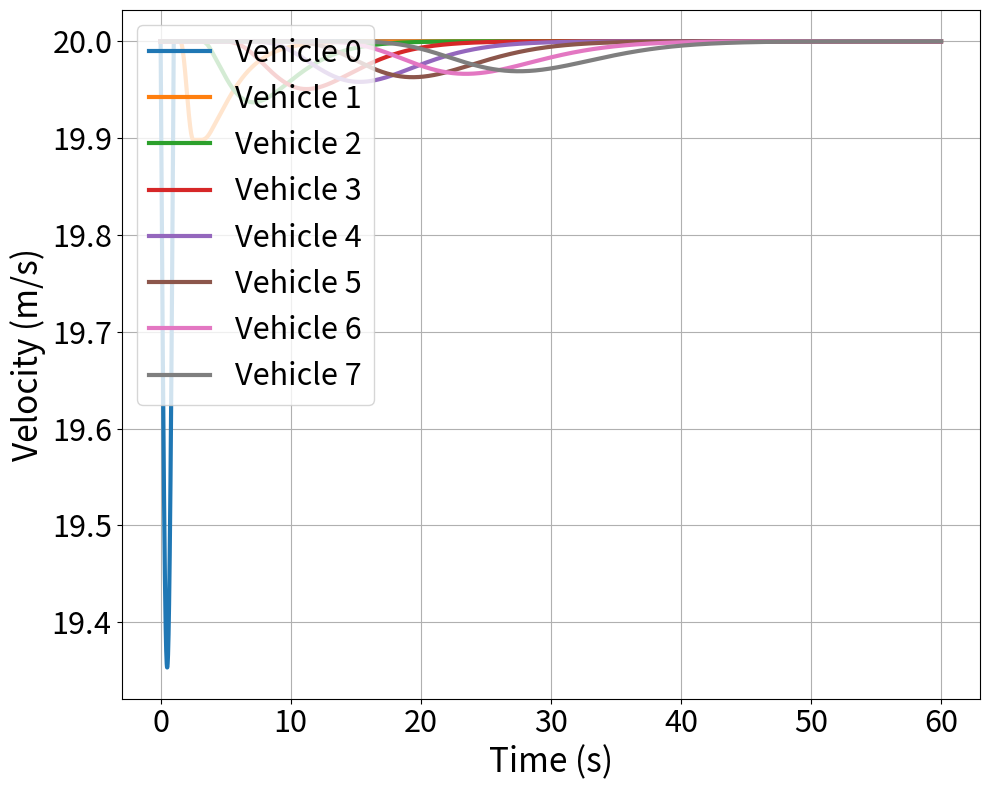
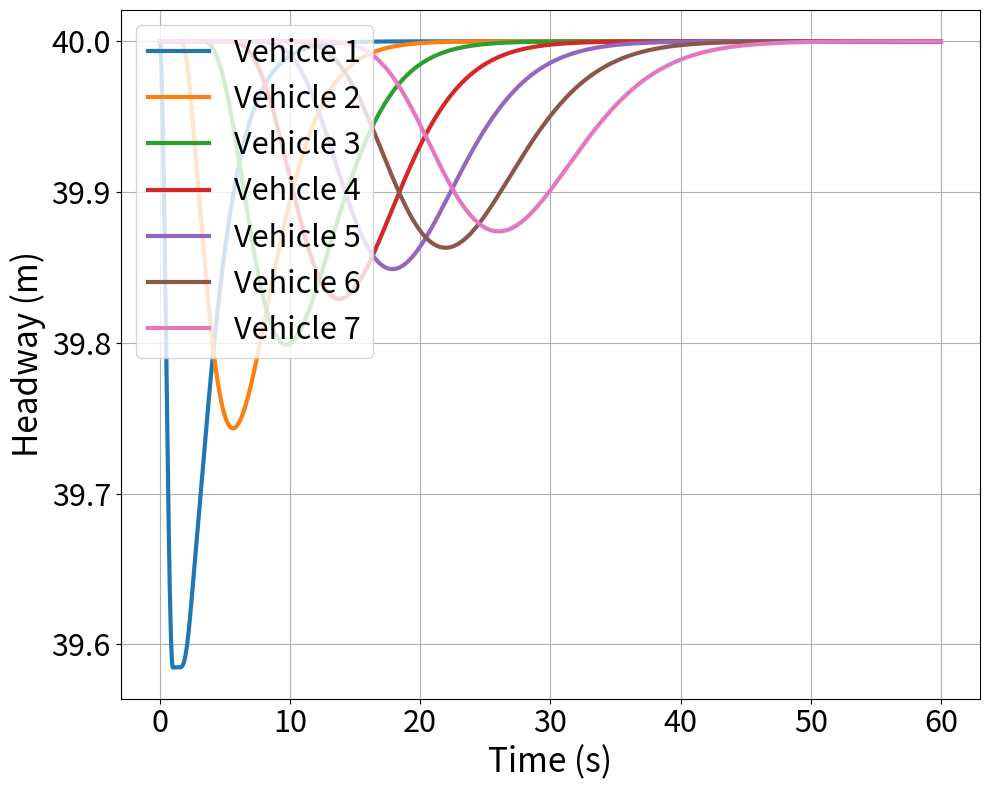
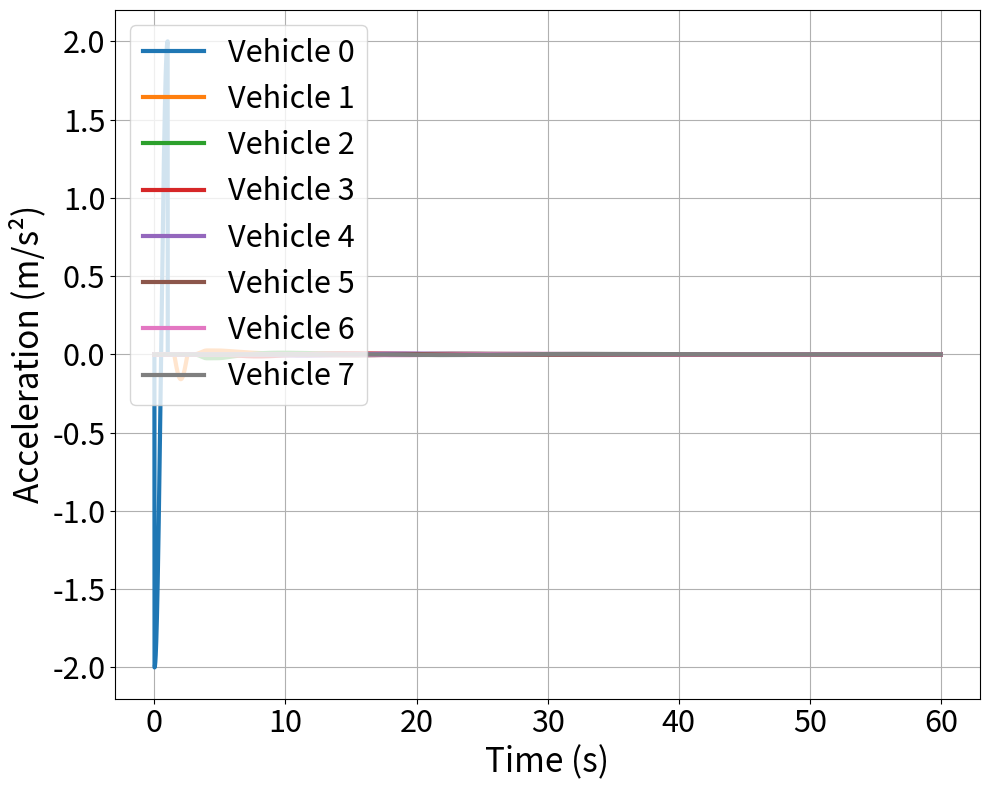
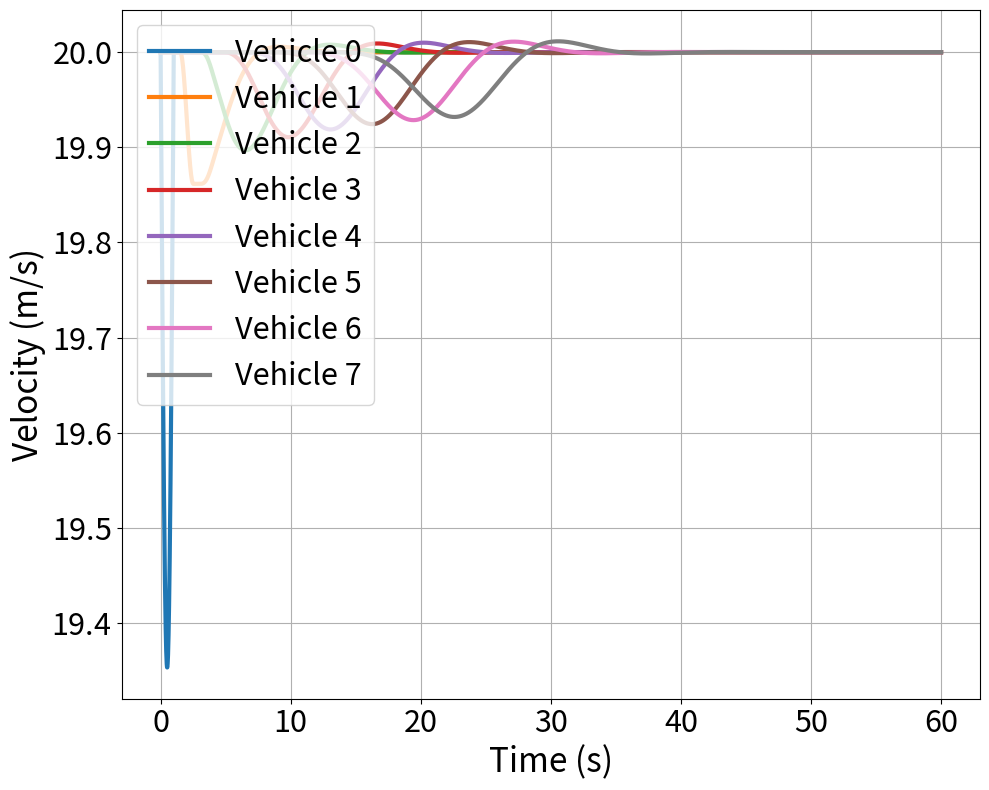
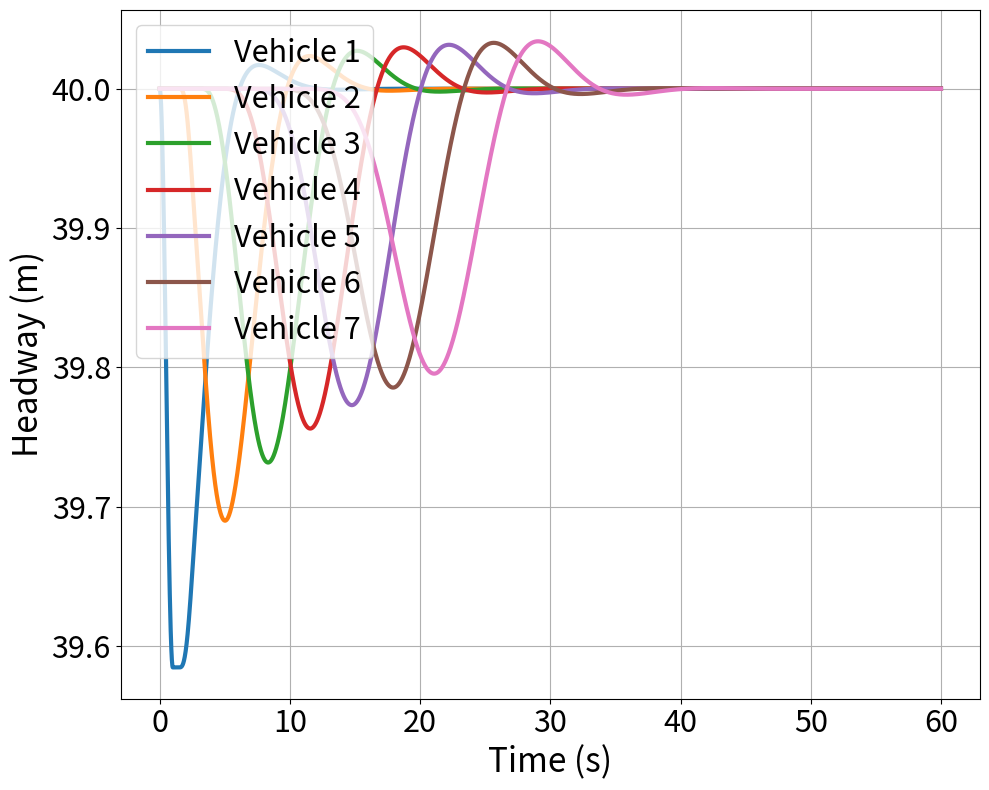
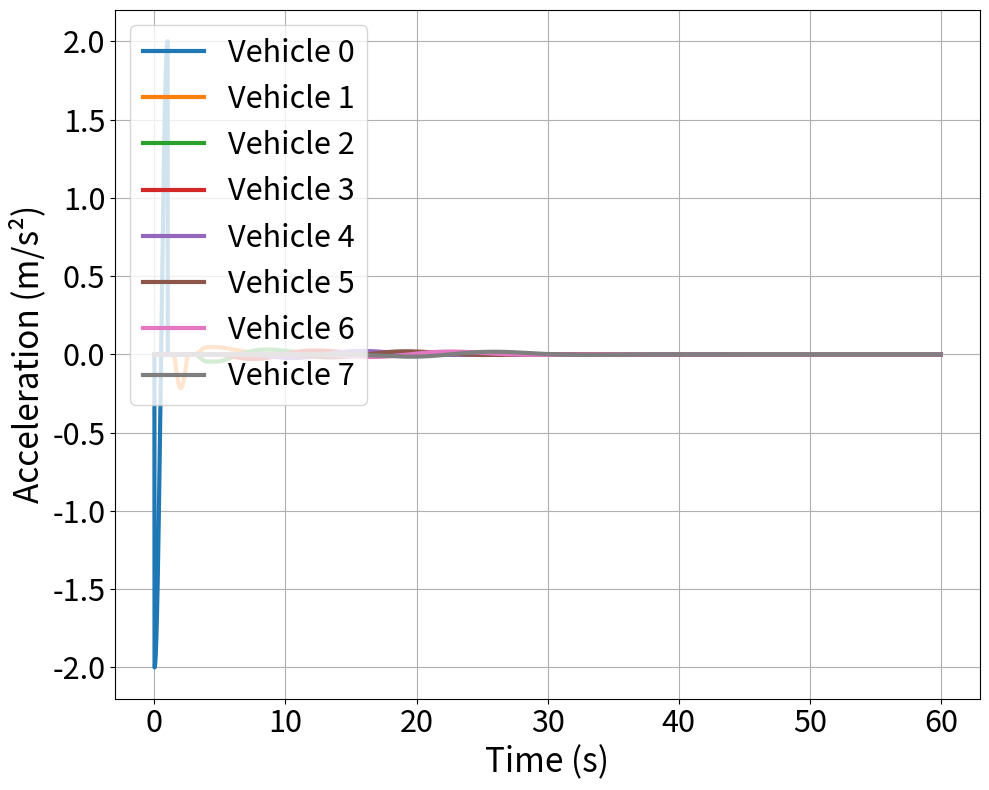
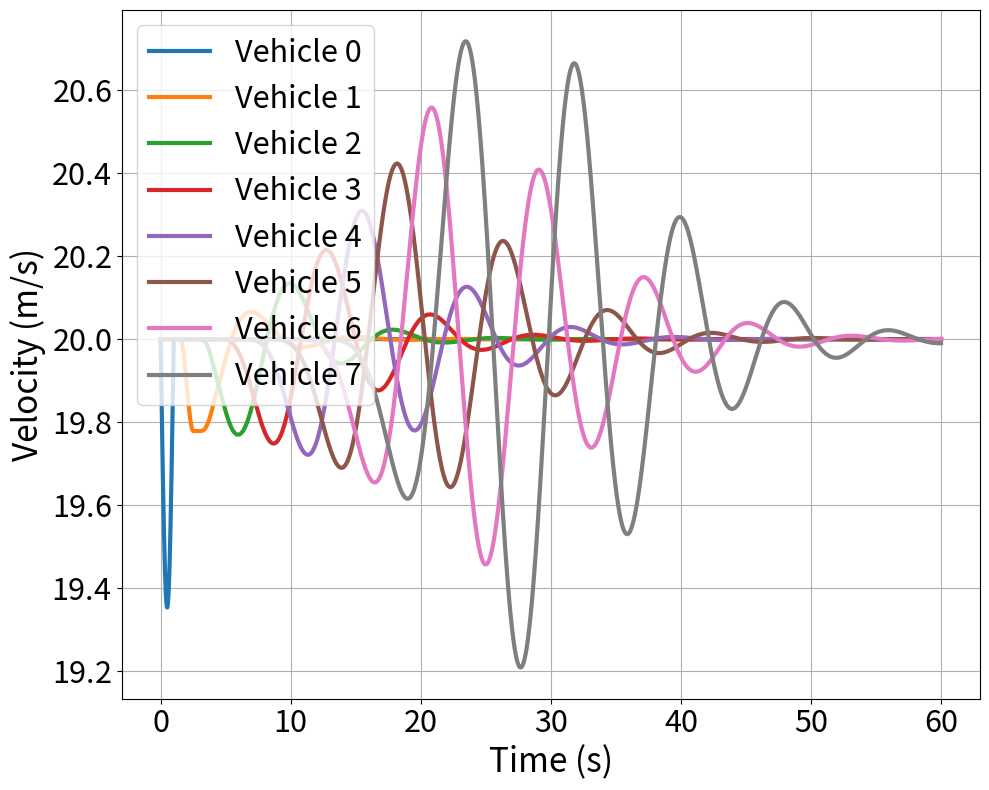
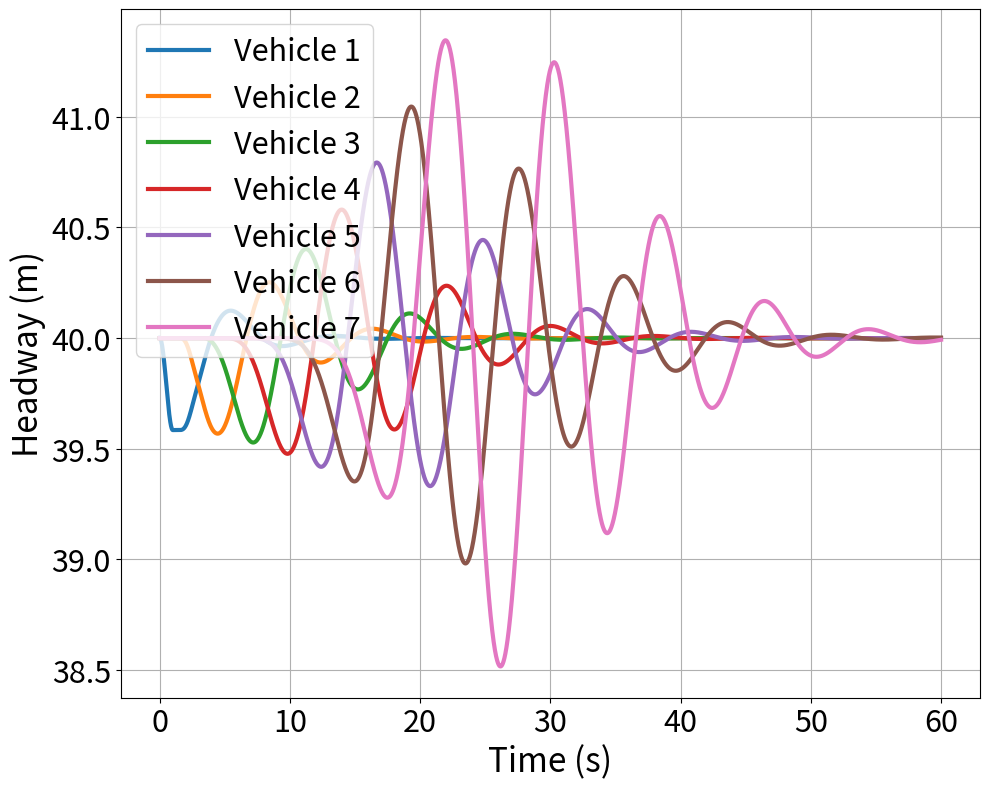
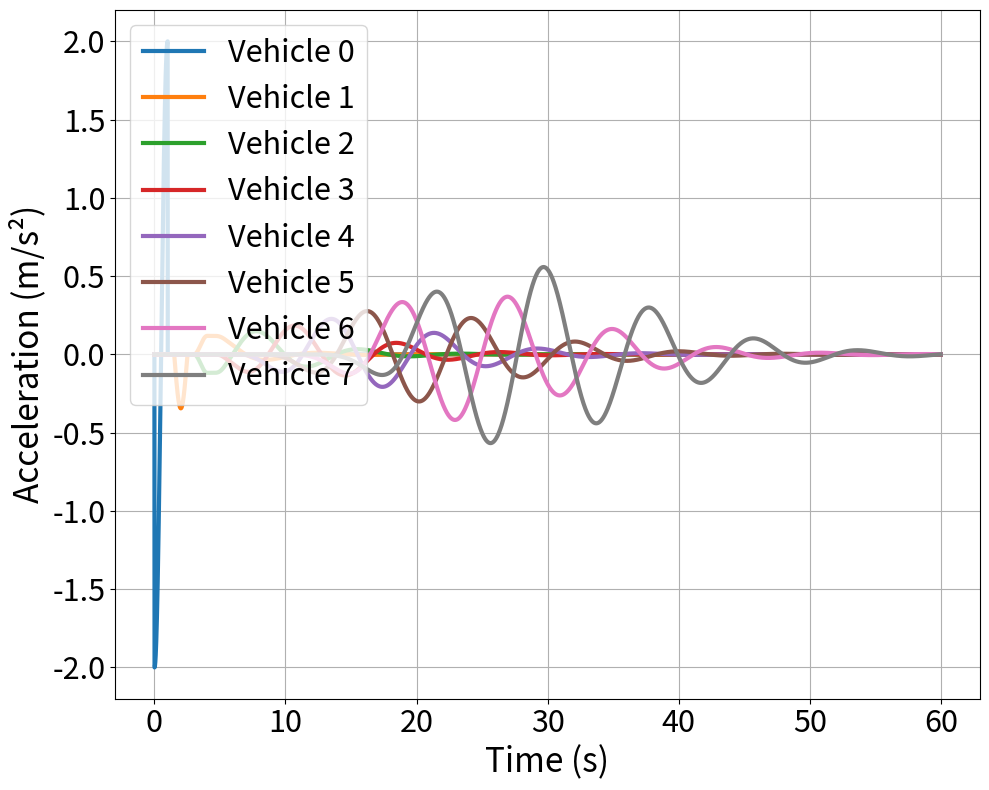
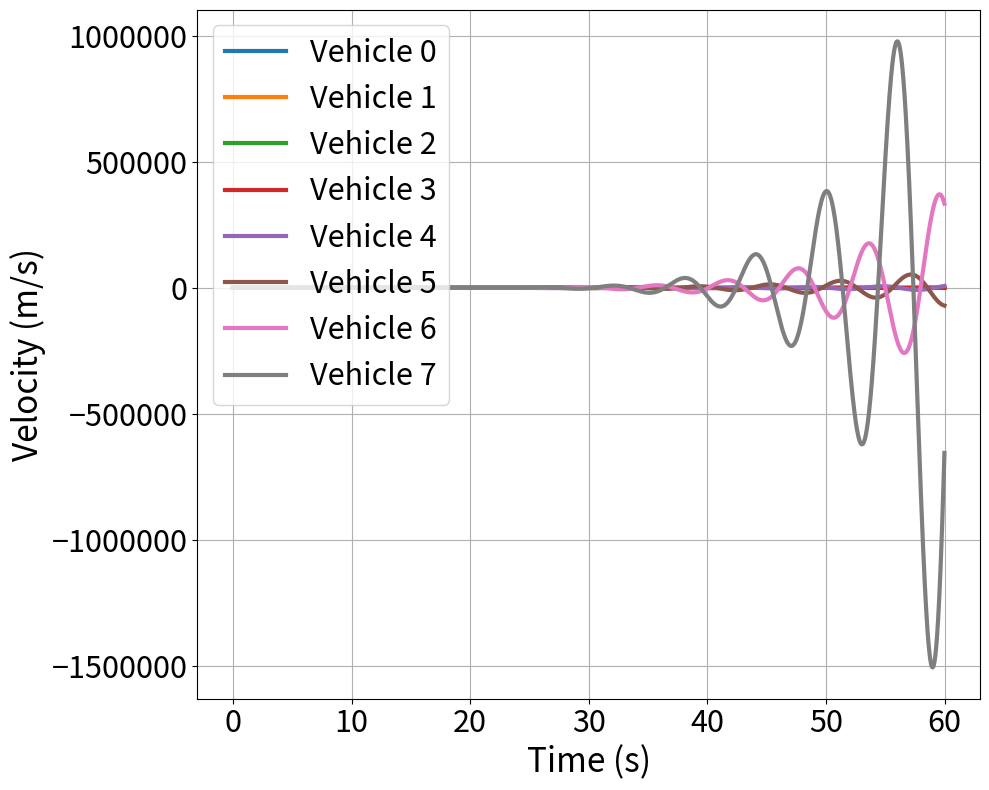
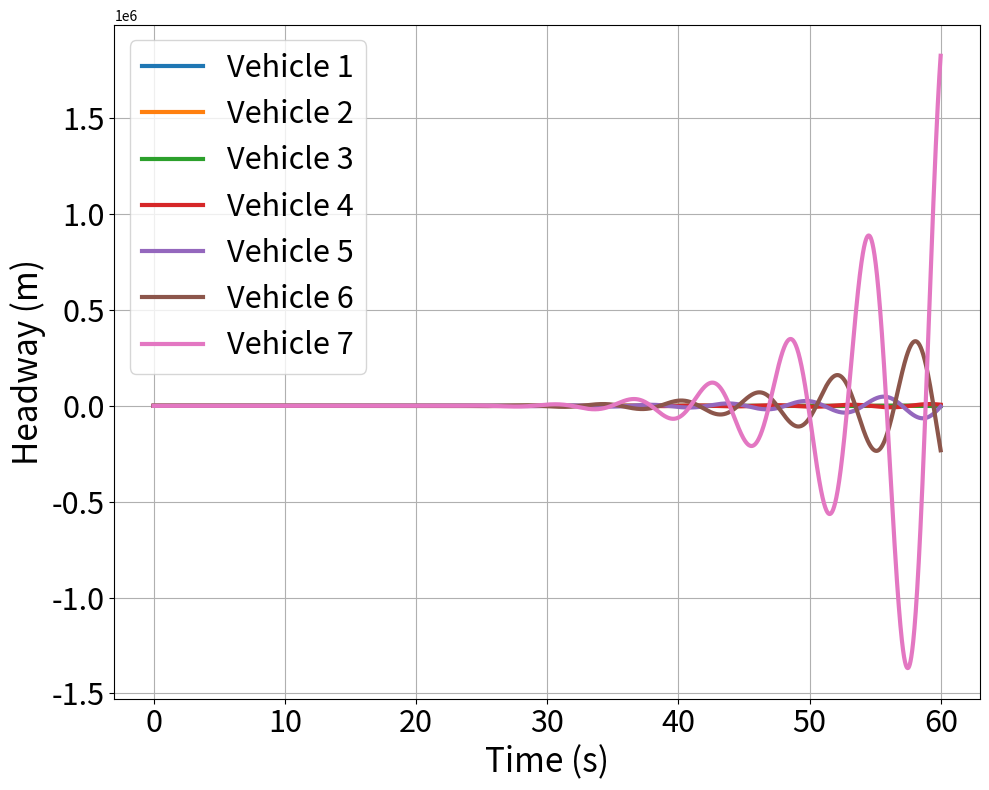
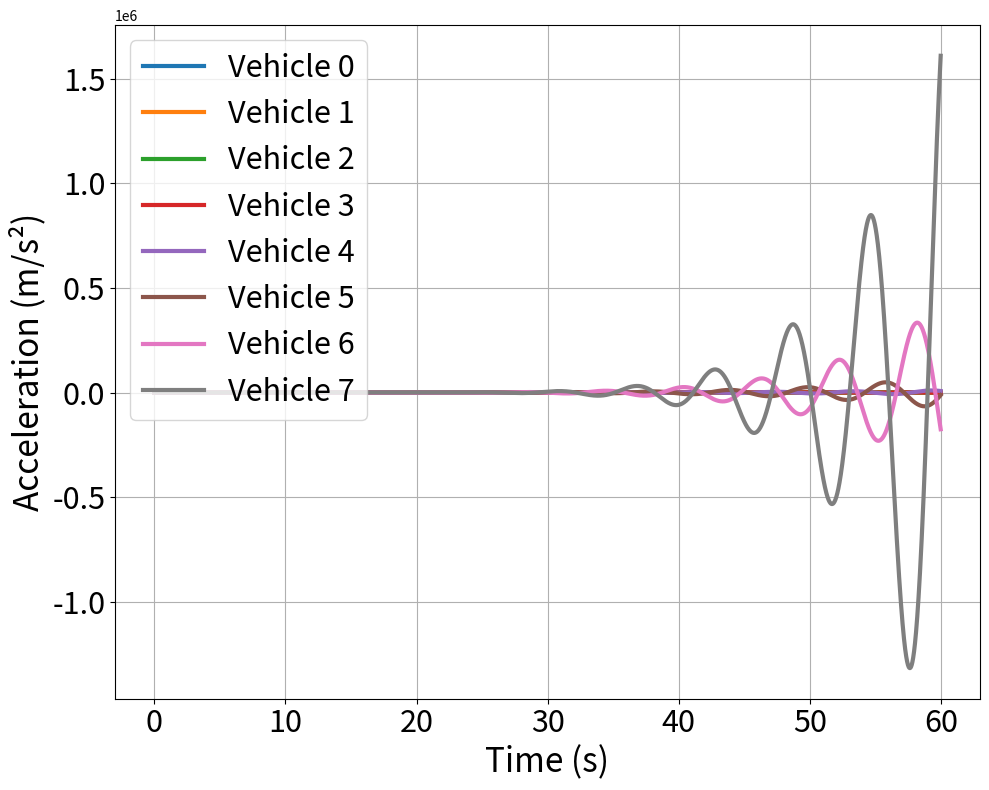

The matplotlib source for these figures, in order:
import numpy as np
import matplotlib.pyplot as plt
import matplotlib.ticker as mticker

# Define parameters
T = 1.5  # Response delay
lambda_values = [1/(1.5*np.e), 0.5/1.5, 0.8/1.5, 1.65/1.5]  # **Added new lambda value**
labels = ["Non-oscillatory decay (C=1/e)", 
          "Oscillatory decay (C=0.5)", 
          "Undamped oscillations (C=0.8)",
          "Growing oscillations (C=1.65)"]  # **Added corresponding label**

# Define initial conditions
num_vehicles = 8  # Number of vehicles in the platoon
time_steps = 6000  # Number of time steps
dt = 0.01  # Time step size
t = np.arange(0, time_steps * dt, dt)  # Time array
delay_steps = int(T / dt)  # Convert delay time to discrete steps

# Define lead vehicle's acceleration
def lead_vehicle_acceleration(t):
    return -2 * np.cos(np.pi * t) * (t <= 1)

# Compute velocity from acceleration
lead_velocity = np.zeros_like(t)
lead_velocity[0] = 20  # Initial velocity of lead vehicle

for i in range(1, len(t)):
    lead_velocity[i] = lead_velocity[i-1] + dt * lead_vehicle_acceleration(t[i-1])

# Loop through each lambda (C = lambda * T) to create separate plots
for lambda_val, label in zip(lambda_values, labels):
    C = lambda_val * T  # Compute C

    # Initialize velocity arrays
    v = np.full((num_vehicles, len(t)), 20.0)  # All vehicles start at 20 m/s
    v[0, :] = lead_velocity  # Lead vehicle follows prescribed motion

    # Initial headways
    x = np.zeros((num_vehicles, len(t)))  # Initialize position array
    for n in range(1, num_vehicles):
        x[n, 0] = x[n-1, 0] - 40  # **Ensuring 40m headway initially**

    # Time-stepping solution with delay
    for i in range(1, len(t) - 1):
        if i >= delay_steps:
            for n in range(1, num_vehicles):  # Ignore lead vehicle
                delayed_index = max(i - delay_steps, 0)  # Ensure index does not go negative
                v[n, i+1] = v[n, i] + dt * lambda_val * (v[n-1, delayed_index] - v[n, delayed_index])

    # Compute acceleration (derivative of velocity)
    a = np.zeros_like(v)
    a[:, 1:] = np.diff(v, axis=1) / dt  # Numerical differentiation

    # Update positions via integration of velocity
    for i in range(1, len(t)):
        x[:, i] = x[:, i-1] + v[:, i] * dt  # Update positions

    # Compute headways
    S = np.zeros((num_vehicles - 1, len(t)))  # Headway vector (one less than num_vehicles)
    for n in range(1, num_vehicles):
        S[n-1, :] = x[n-1, :] - x[n, :]

    # Generate separate figures for each plot type
    # Velocity plot
    plt.figure(figsize=(10, 8))
    for n in range(num_vehicles):
        plt.plot(t, v[n, :], label=f"Vehicle {n}", linewidth=3)

    plt.xlabel("Time (s)", fontsize=24)
    plt.ylabel("Velocity (m/s)", fontsize=24)
    plt.xticks(fontsize=22)
    plt.yticks(fontsize=22)
    plt.gca().yaxis.set_major_formatter(mticker.ScalarFormatter(useMathText=True))
    plt.gca().ticklabel_format(style="plain", axis="y")  # No scientific notation
    plt.legend(fontsize=22, loc="upper left")
    plt.grid()
    plt.tight_layout()
    plt.show()

    # Headway plot
    plt.figure(figsize=(10, 8))
    for n in range(num_vehicles - 1):
        plt.plot(t, S[n, :], label=f"Vehicle {n+1}", linewidth=3)
   
    plt.xlabel("Time (s)", fontsize=24)
    plt.ylabel("Headway (m)", fontsize=24)
    plt.xticks(fontsize=22)
    plt.yticks(fontsize=22)
    plt.legend(fontsize=22, loc="upper left")
    plt.grid()
    plt.tight_layout()
    plt.show()

    # Acceleration plot
    plt.figure(figsize=(10, 8))
    for n in range(num_vehicles):
        plt.plot(t, a[n, :], label=f"Vehicle {n}", linewidth=3)
  
    plt.xlabel("Time (s)", fontsize=24)
    plt.ylabel("Acceleration (m/s²)", fontsize=24)
    plt.xticks(fontsize=22)
    plt.yticks(fontsize=22)
    plt.legend(fontsize=22, loc="upper left")
    plt.grid()
    plt.tight_layout()
    plt.show()
